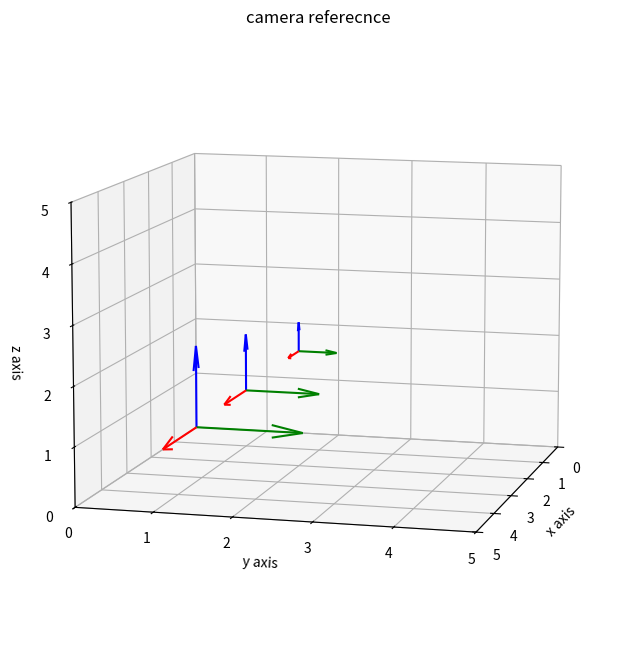
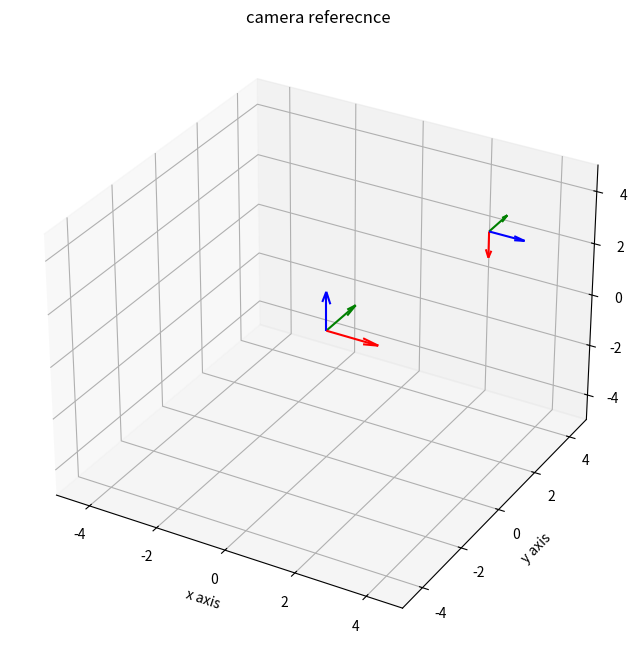
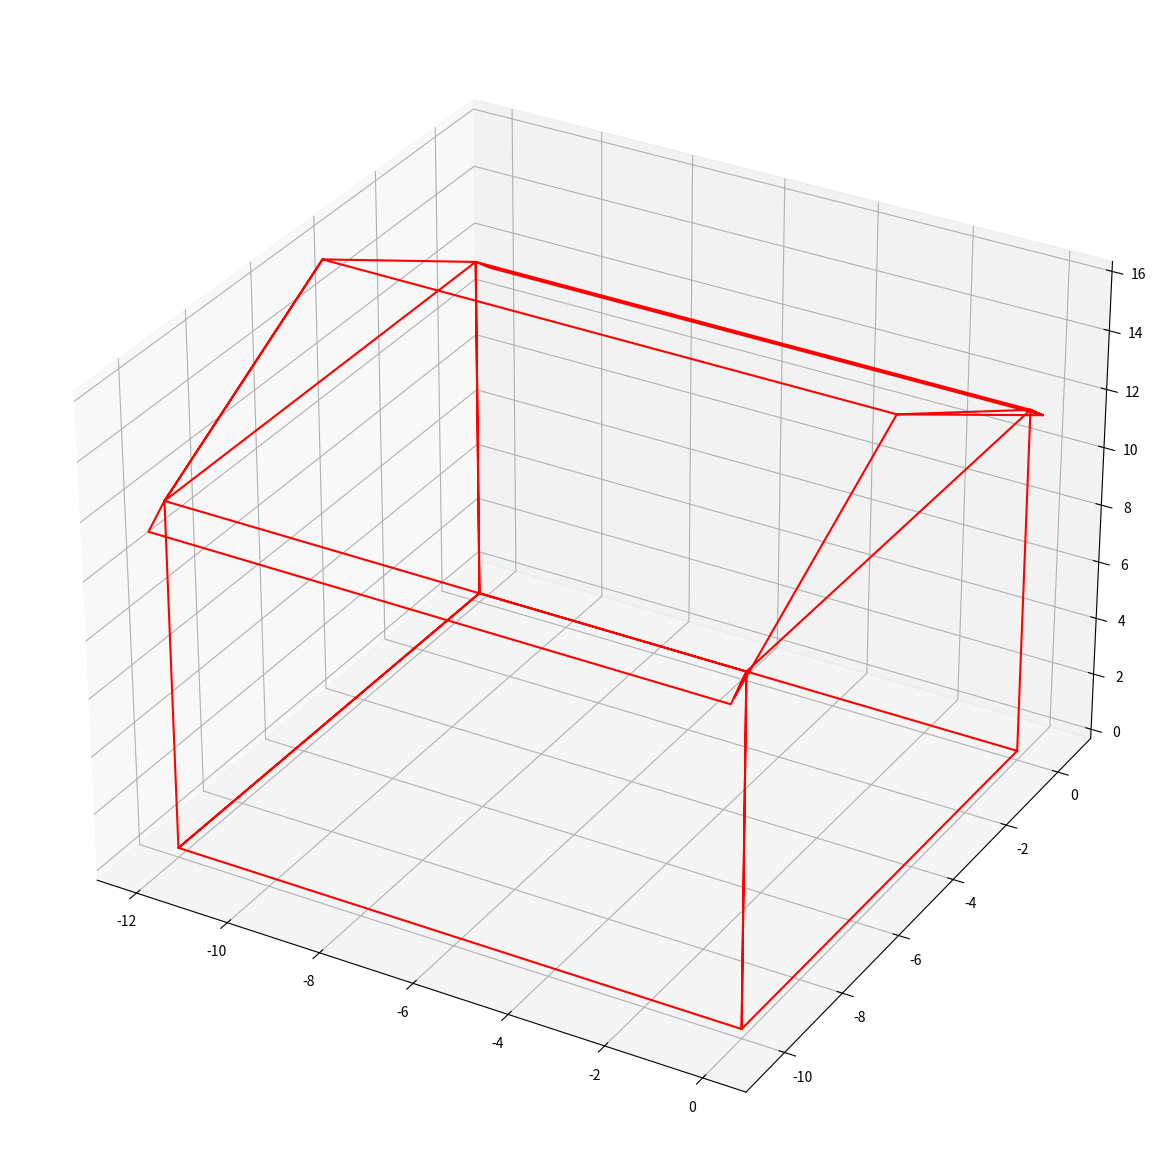
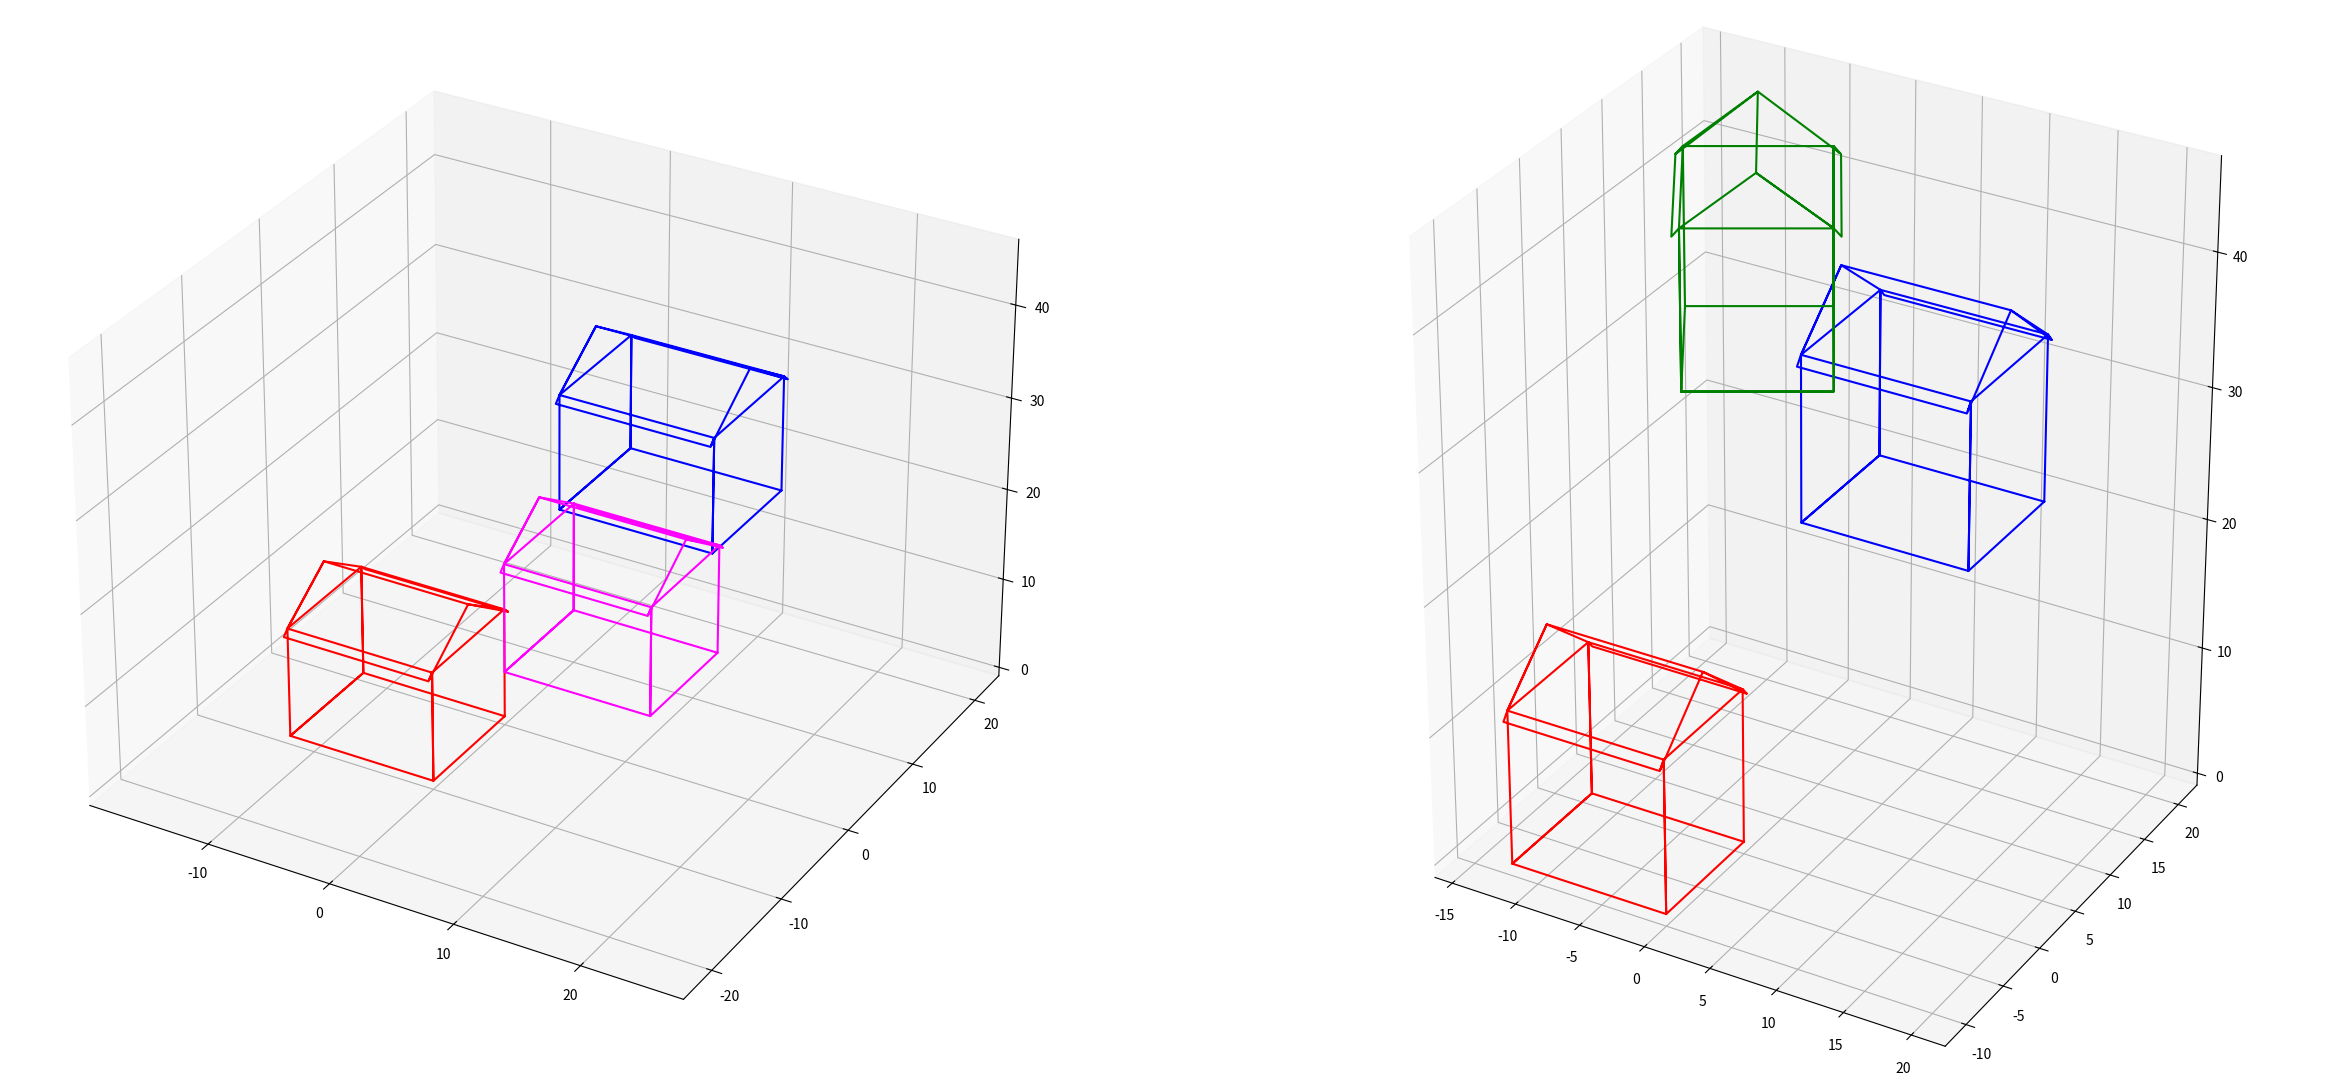
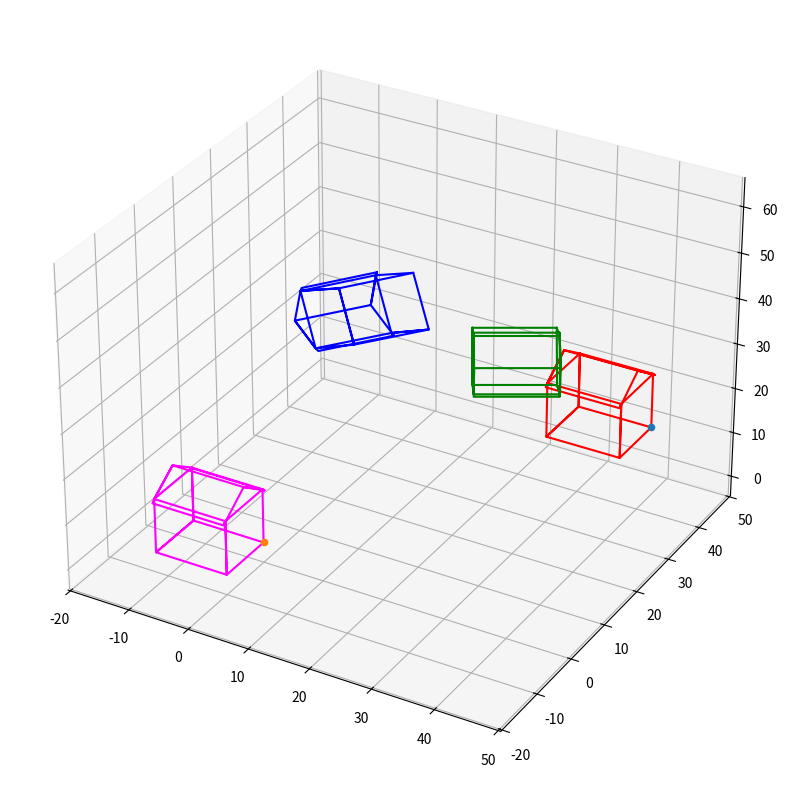
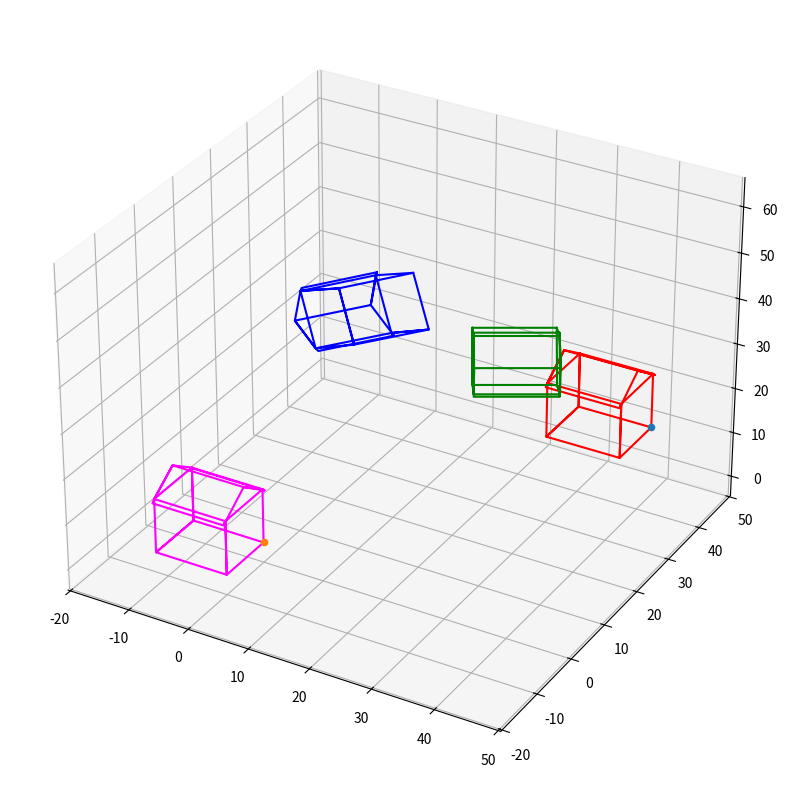

The script that saved these images, in order:
# -*- coding: utf-8 -*-
"""rigidbody_motion.ipynb

Automatically generated by Colaboratory.

Original file is located at
    https://colab.research.google.com/<link-removed>

#Rigid Body Motion and 3D Graph Visualization

The functions bellow are just to help ploting and visualization. They are definitions of functions that are going to be used latter.
"""

# Commented out IPython magic to ensure Python compatibility.
#Complementary functions and imports

import matplotlib.pyplot as plt
from mpl_toolkits.mplot3d import Axes3D
# %matplotlib inline
import numpy as np

def set_plot(ax=None,figure = None,lim=[-2,2]):
    if figure ==None:
        figure = plt.figure(figsize=(8,8))
    if ax==None:
        ax = plt.axes(projection='3d')

    ax.set_title("camera referecnce")
    ax.set_xlim(lim)
    ax.set_xlabel("x axis")
    ax.set_ylim(lim)
    ax.set_ylabel("y axis")
    ax.set_zlim(lim)
    ax.set_zlabel("z axis")
    return ax

#adding quivers to the plot
def draw_arrows(point,base,axis,length=1.5):
    # The object base is a matrix, where each column represents the vector
    # of one of the axis, written in homogeneous coordinates (ax,ay,az,0)


    # Plot vector of x-axis
    axis.quiver(point[0],point[1],point[2],base[0,0],base[1,0],base[2,0],color='red',pivot='tail',  length=length)
    # Plot vector of y-axis
    axis.quiver(point[0],point[1],point[2],base[0,1],base[1,1],base[2,1],color='green',pivot='tail',  length=length)
    # Plot vector of z-axis
    axis.quiver(point[0],point[1],point[2],base[0,2],base[1,2],base[2,2],color='blue',pivot='tail',  length=length)

    return axis


### Setting printing options
np.set_printoptions(formatter={'float': lambda x: "{0:0.3f}".format(x)})
np.set_printoptions(precision=3,suppress=True)

"""# Base vectors representation
Defining the 3D vectors e1, e2 and e3, and the origin (0,0,0) in homogeneous coordinates.
"""

# base vector values
e1 = np.array([[1],[0],[0],[0]]) # X
e2 = np.array([[0],[1],[0],[0]]) # Y
e3 = np.array([[0],[0],[1],[0]]) # Z
base = np.hstack((e1,e2,e3))

print ('Cartesian base: \n',base)
#origin point
point =np.array([[0],[0],[0],[1]])

print ('Origin: \n',point)

# You can also consider the camera as an object composed by its base and origin
# Then you can transform such object whenever you want to rotate or translate the camera
cam  = np.hstack([base,point])

print ('Camera: \n',cam)

"""# Rigid body motions

### Translation
"""

translation = np.array([[1.0],[1.0],[1.0],[0.0]])
T = np.eye(4)
T[:,-1]=translation.T*2
T[3,3]=1
print('Translation Matrix: \n',T)

#original point
axis = set_plot(lim=[0,5])
axis = draw_arrows(point,base,axis)

#translation as a sum
#changed length only for representation

translated_point = point+translation
print('Point (0,0,0) translate by [1,1,1] using vector addition:')
print(translated_point)
axis = draw_arrows(translated_point,base,axis,length=1.0)
#set camera view options of a plot
axis.view_init(elev=10,azim=15)
#axis.dist=10

#translation as a multiplication using homogeneos coordinates
#changed length only for representation
translated_point_mult = np.dot(T,point)
print('Point (0,0,0) translated by [2,2,2] using homogeneous coordinates:')
print(translated_point_mult)
axis = draw_arrows(translated_point_mult,base,axis,length=0.5)


#set camera view options of a plot
#axis.view_init(elev=90,azim=0)
#axis.dist=7

axis.view_init(elev=10,azim=15)
#axis.dist=10

plt.show()

"""### Rotation"""

from math import pi,cos,sin

def z_rotation(angle):
    rotation_matrix=np.array([[cos(angle),-sin(angle),0,0],[sin(angle),cos(angle),0,0],[0,0,1,0],[0,0,0,1]])
    return rotation_matrix

def x_rotation(angle):
    rotation_matrix=np.array([[1,0,0,0],[0, cos(angle),-sin(angle),0],[0, sin(angle), cos(angle),0],[0,0,0,1]])
    return rotation_matrix

def y_rotation(angle):
    rotation_matrix=np.array([[cos(angle),0, sin(angle),0],[0,1,0,0],[-sin(angle), 0, cos(angle),0],[0,0,0,1]])
    return rotation_matrix


rotation_angle = pi/2 #in radians
Rz = z_rotation(rotation_angle)
print('Rz:\n',Rz,'\n')
Rx = x_rotation(rotation_angle)
print('Rx:\n',Rx,'\n')
Ry = y_rotation(rotation_angle)
print('Ry:\n',Ry,'\n')

#original point
axis = set_plot(lim=[-5,5])
axis = draw_arrows(point,base,axis)

translation = np.array([3,3,3,1])

T = np.eye(4)
T[:,-1]=translation.T

print('Translation matrix:')
print(T,'\n')

R = Ry

rotated_point_mult = np.dot(R,point)

print('Rotating the origin does not change anything\n',rotated_point_mult)
print(rotated_point_mult.shape)

# Rotating the base attached to the point
base_rotated = np.dot(R,base)
cam_rotated = np.dot(R,cam)
print('Rotated base:')
print(base_rotated)

print('Rotated camera:')
print(cam_rotated)


#Translate the point

new_camera = np.dot(T,cam_rotated)
print('Rotated and translated camera:')
print(new_camera)


#changed length only for representation
axis = draw_arrows(new_camera[:,3],new_camera[:,0:3],axis,length=1.0)


#set camera view options of a plot
#axis.view_init(elev=90,azim=0)
#axis.dist=7

plt.show()

"""###Plotting an Object"""

#Creating a house

house = np.array([[0,         0,         0],
         [0,  -10.0000,         0],
         [0, -10.0000,   12.0000],
         [0,  -10.4000,   11.5000],
         [0,   -5.0000,   16.0000],
         [0,         0,   12.0000],
         [0,    0.5000,   11.4000],
         [0,         0,   12.0000],
         [0,         0,         0],
  [-12.0000,         0,         0],
  [-12.0000,   -5.0000,         0],
  [-12.0000,  -10.0000,         0],
         [0,  -10.0000,         0],
         [0,  -10.0000,   12.0000],
[-12.0000,  -10.0000,   12.0000],
  [-12.0000,         0,   12.0000],
         [0,         0,   12.0000],
         [0,  -10.0000,   12.0000],
         [0,  -10.5000,   11.4000],
  [-12.0000,  -10.5000,   11.4000],
  [-12.0000,  -10.0000,   12.0000],
  [-12.0000,   -5.0000,   16.0000],
         [0,   -5.0000,   16.0000],
         [0,    0.5000,   11.4000],
  [-12.0000,    0.5000,   11.4000],
  [-12.0000,         0,   12.0000],
  [-12.0000,   -5.0000,   16.0000],
  [-12.0000,  -10.0000,   12.0000],
  [-12.0000,  -10.0000,         0],
  [-12.0000,   -5.0000,         0],
  [-12.0000,         0,         0],
  [-12.0000,         0,   12.0000],
  [-12.0000,         0,         0]])

house = np.transpose(house)
#print(house)
#print(house.shape)
#print(house[0,:])

#Plotting the house

figure = plt.figure(figsize=(15,15))
ax0 = plt.axes(projection='3d')
ax0.plot3D(house[0,:], house[1,:], house[2,:], 'red')

#Representing the object in homogeneous coordinates
#create row of ones
num_columns = np.size(house,1)
ones_line = np.ones(num_columns)


#add to the house matrix to represent the house in homogeneous coordinates
house = np.vstack([house, ones_line])

"""###Moving the house"""

# Useful function to create an 'equal' aspect ratio for 3D plots
def axisEqual3D(ax):
    extents = np.array([getattr(ax, 'get_{}lim'.format(dim))() for dim in 'xyz'])
    sz = extents[:,1] - extents[:,0]
    centers = np.mean(extents, axis=1)
    maxsize = max(abs(sz))
    r = maxsize/2
    for ctr, dim in zip(centers, 'xyz'):
        getattr(ax, 'set_{}lim'.format(dim))(ctr - r, ctr + r)

def move (dx,dy,dz):
    T = np.eye(4)
    T[0,-1]=dx
    T[1,-1]=dy
    T[2,-1]=dz
    return T


#Define the translation matrix
translation = np.array([20.0,4.0,30.0,0.0])

T = np.eye(4)
T[:,-1]=translation.T
T[3,3]=1
print('Translation Matrix: \n',T)

T1 = move(12,10,5)
print('Translation Matrix: \n',T1)


#Translate the house
new_house = np.dot(T,house)

new_house2 = np.dot(T1,house)

figure = plt.figure(figsize=(30,15))
ax0 = figure.add_subplot(1,2,1, projection='3d')
#plot original house in red
ax0.plot3D(house[0,:], house[1,:], house[2,:], 'red')
#plot new house in blue
ax0.plot3D(new_house[0,:],new_house[1,:],new_house[2,:], 'blue')
ax0.plot3D(new_house2[0,:],new_house2[1,:],new_house2[2,:], 'magenta')
axisEqual3D(ax0)


#Rotate the house along the z-axis
rotation_angle = pi/6 + pi/2#in radians
Rz = z_rotation(rotation_angle)
new_house2 = np.dot(Rz,new_house)
ax1 = figure.add_subplot(1,2,2, projection='3d')
#plot original house in red
ax1.plot3D(house[0,:], house[1,:], house[2,:], 'red')
ax1.plot3D(new_house[0,:],new_house[1,:],new_house[2,:], 'blue')
ax1.plot3D(new_house2[0,:],new_house2[1,:],new_house2[2,:], 'green')
ax1.set_aspect('equal')
#axisEqual3D(ax1)

#Rotate the house along the z-axis
rotation_angle1 = pi/6 #in radians
rotation_angle2 = pi/3 #in radians

T1 = move(42,40,15)
Rz = z_rotation(rotation_angle1)
Rx = x_rotation(rotation_angle2)

house1 = np.dot(T1,house)
# new_house2 = Rx.Rz.house
new_house2 = np.dot(Rx,np.dot(Rz,house1))

# new_house3 = Rz.Rx.house
new_house3 = np.dot(Rz,np.dot(Rx,house1))

figure = plt.figure(figsize=(10,10))
ax0 = plt.axes(projection='3d')
ax0.scatter3D(42,40,15,'*')
ax0.scatter3D(0,0,0,'*')
ax0.plot3D(house[0,:], house[1,:], house[2,:], 'magenta')
ax0.plot3D(house1[0,:], house1[1,:], house1[2,:], 'red')
ax0.plot3D(new_house2[0,:], new_house2[1,:], new_house2[2,:], 'blue')
ax0.plot3D(new_house3[0,:], new_house3[1,:], new_house3[2,:], 'green')
axisEqual3D(ax0)


M1 = np.dot(Rx,np.dot(Rz,T1))
M2 = np.dot(Rz,np.dot(Rx,T1))

new_house2 = np.dot(M1,house)
new_house3 = np.dot(M2,house)

figure = plt.figure(figsize=(10,10))
ax0 = plt.axes(projection='3d')
ax0.scatter3D(42,40,15,'*')
ax0.scatter3D(0,0,0,'*')
ax0.plot3D(house[0,:], house[1,:], house[2,:], 'magenta')
ax0.plot3D(house1[0,:], house1[1,:], house1[2,:], 'red')
ax0.plot3D(new_house2[0,:], new_house2[1,:], new_house2[2,:], 'blue')
ax0.plot3D(new_house3[0,:], new_house3[1,:], new_house3[2,:], 'green')
axisEqual3D(ax0)